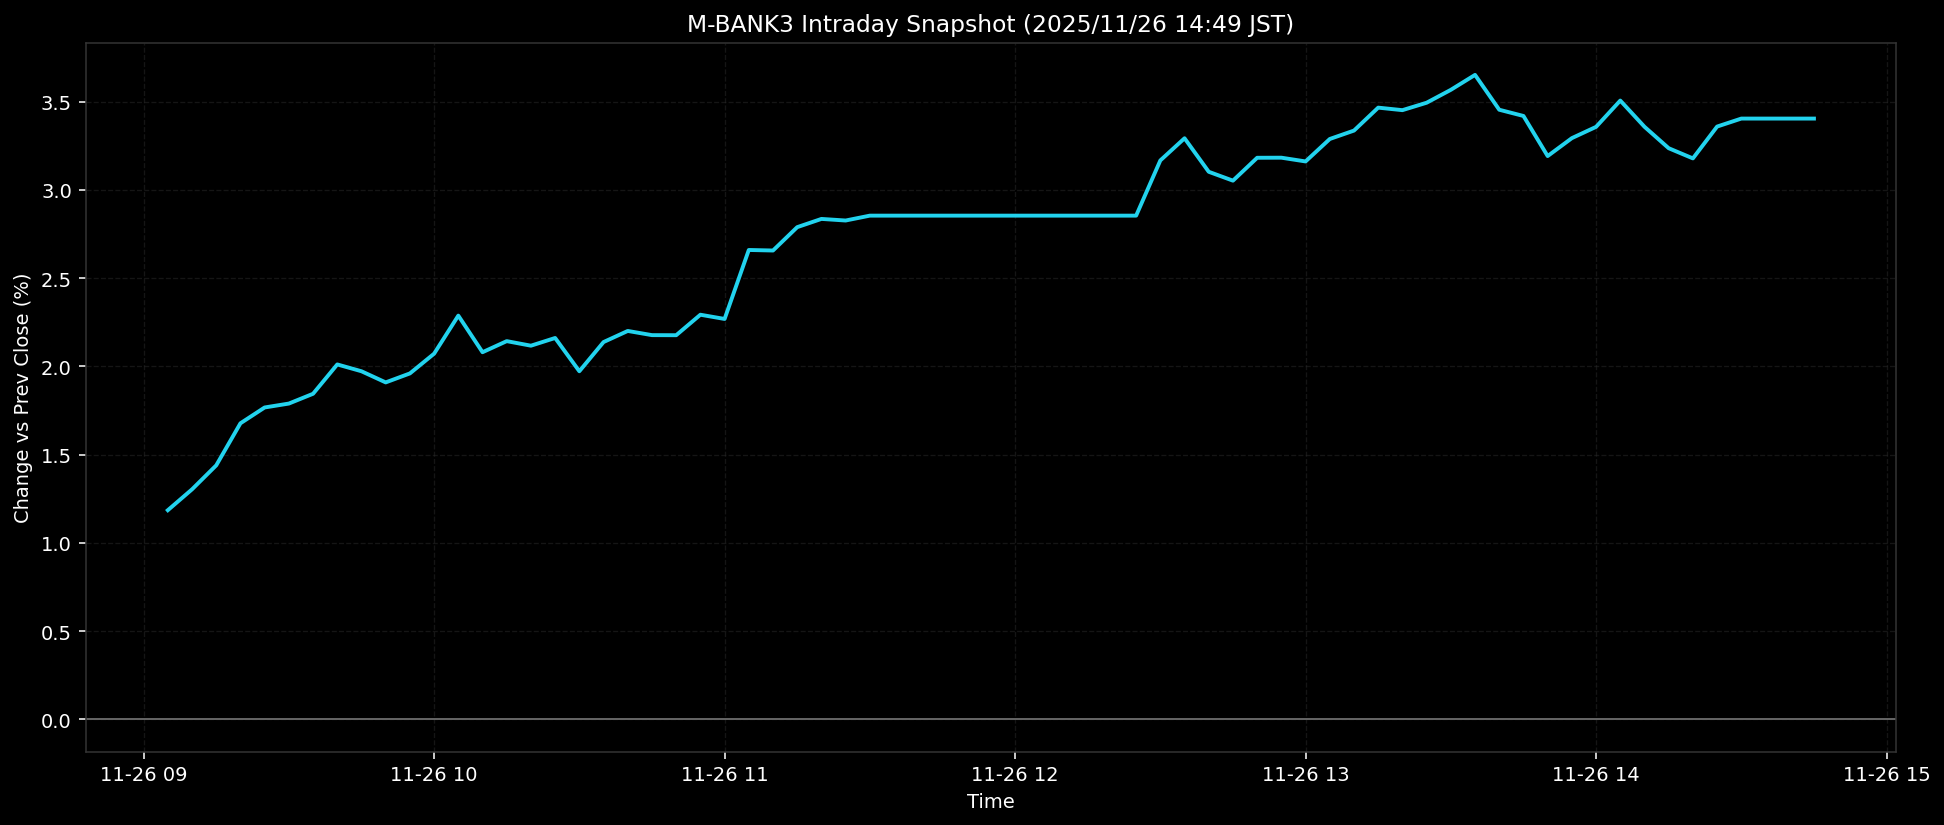

The data file committed next to this chart (first rows):
ts, pct
2025-11-26T09:05:00+0900, 1.185
2025-11-26T09:10:00+0900, 1.304
2025-11-26T09:15:00+0900, 1.44
2025-11-26T09:20:00+0900, 1.678
2025-11-26T09:25:00+0900, 1.767
2025-11-26T09:30:00+0900, 1.79
2025-11-26T09:35:00+0900, 1.845
2025-11-26T09:40:00+0900, 2.011
2025-11-26T09:45:00+0900, 1.973
2025-11-26T09:50:00+0900, 1.909
2025-11-26T09:55:00+0900, 1.96
2025-11-26T10:00:00+0900, 2.072
2025-11-26T10:05:00+0900, 2.288
2025-11-26T10:10:00+0900, 2.081
2025-11-26T10:15:00+0900, 2.143
2025-11-26T10:20:00+0900, 2.118
2025-11-26T10:25:00+0900, 2.161
2025-11-26T10:30:00+0900, 1.973
2025-11-26T10:35:00+0900, 2.138
2025-11-26T10:40:00+0900, 2.201
2025-11-26T10:45:00+0900, 2.177
2025-11-26T10:50:00+0900, 2.177
2025-11-26T10:55:00+0900, 2.293
2025-11-26T11:00:00+0900, 2.269
2025-11-26T11:05:00+0900, 2.66
2025-11-26T11:10:00+0900, 2.657
2025-11-26T11:15:00+0900, 2.789
2025-11-26T11:20:00+0900, 2.836
2025-11-26T11:25:00+0900, 2.827
2025-11-26T11:30:00+0900, 2.854
2025-11-26T11:35:00+0900, 2.854
2025-11-26T11:40:00+0900, 2.854
2025-11-26T11:45:00+0900, 2.854
2025-11-26T11:50:00+0900, 2.854
2025-11-26T11:55:00+0900, 2.854
2025-11-26T12:00:00+0900, 2.854
2025-11-26T12:05:00+0900, 2.854
2025-11-26T12:10:00+0900, 2.854
2025-11-26T12:15:00+0900, 2.854
2025-11-26T12:20:00+0900, 2.854
2025-11-26T12:25:00+0900, 2.854
2025-11-26T12:30:00+0900, 3.167
2025-11-26T12:35:00+0900, 3.293
2025-11-26T12:40:00+0900, 3.103
2025-11-26T12:45:00+0900, 3.053
2025-11-26T12:50:00+0900, 3.182
2025-11-26T12:55:00+0900, 3.183
2025-11-26T13:00:00+0900, 3.162
2025-11-26T13:05:00+0900, 3.289
2025-11-26T13:10:00+0900, 3.336
2025-11-26T13:15:00+0900, 3.466
2025-11-26T13:20:00+0900, 3.452
2025-11-26T13:25:00+0900, 3.494
2025-11-26T13:30:00+0900, 3.567
2025-11-26T13:35:00+0900, 3.652
2025-11-26T13:40:00+0900, 3.454
2025-11-26T13:45:00+0900, 3.419
2025-11-26T13:50:00+0900, 3.192
2025-11-26T13:55:00+0900, 3.294
2025-11-26T14:00:00+0900, 3.357
... 9 more rows
